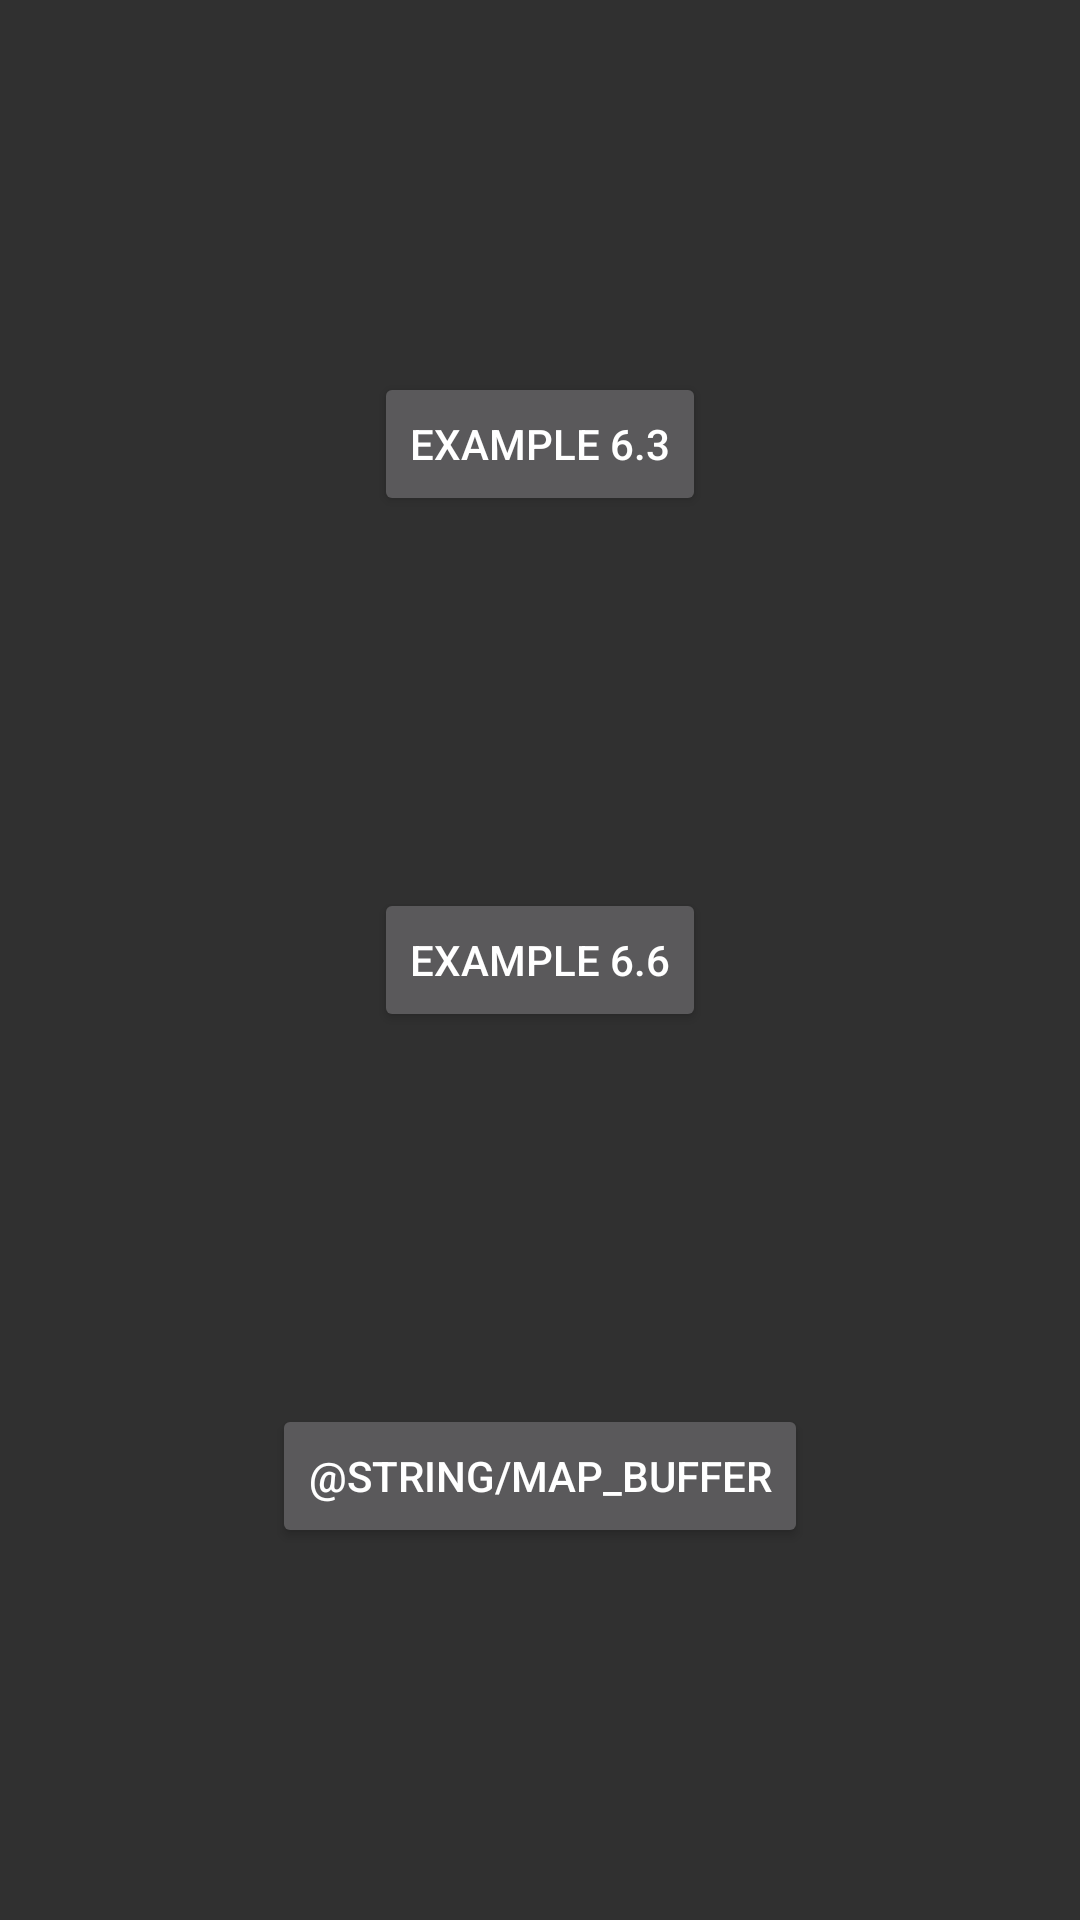

The Android layout XML behind this screen, and the referenced resources:
<!-- AndroidManifest.xml: application theme Theme.AppCompat -->
<!-- res/layout/activity_main.xml -->
<?xml version="1.0" encoding="utf-8"?>

<layout xmlns:android="http://schemas.android.com/apk/res/android"
    xmlns:app="http://schemas.android.com/apk/res-auto"
    xmlns:tools="http://schemas.android.com/tools">

    <androidx.constraintlayout.widget.ConstraintLayout
        android:layout_width="match_parent"
        android:layout_height="match_parent"
        tools:context=".MainActivity">

        <Button
            android:id="@+id/example6_3_btn"
            android:layout_width="wrap_content"
            android:layout_height="wrap_content"
            android:text="@string/example_6_3"
            app:layout_constraintBottom_toTopOf="@id/example6_6_btn"
            app:layout_constraintEnd_toEndOf="parent"
            app:layout_constraintStart_toStartOf="parent"
            app:layout_constraintTop_toTopOf="parent" />

        <Button
            android:id="@+id/example6_6_btn"
            android:layout_width="wrap_content"
            android:layout_height="wrap_content"
            android:text="@string/example_6_6"
            app:layout_constraintBottom_toTopOf="@id/map_buffer_btn"
            app:layout_constraintEnd_toEndOf="parent"
            app:layout_constraintStart_toStartOf="parent"
            app:layout_constraintTop_toBottomOf="@+id/example6_3_btn" />

        <Button
            android:id="@+id/map_buffer_btn"
            android:layout_width="wrap_content"
            android:layout_height="wrap_content"
            android:text="@string/map_buffer"
            app:layout_constraintBottom_toBottomOf="parent"
            app:layout_constraintEnd_toEndOf="parent"
            app:layout_constraintStart_toStartOf="parent"
            app:layout_constraintTop_toBottomOf="@+id/example6_6_btn" />

    </androidx.constraintlayout.widget.ConstraintLayout>
</layout>
<!-- resources referenced by this layout -->
<resources>
  <string name="example_6_3">Example 6.3</string>
  <string name="example_6_6">Example 6.6</string>
</resources>
